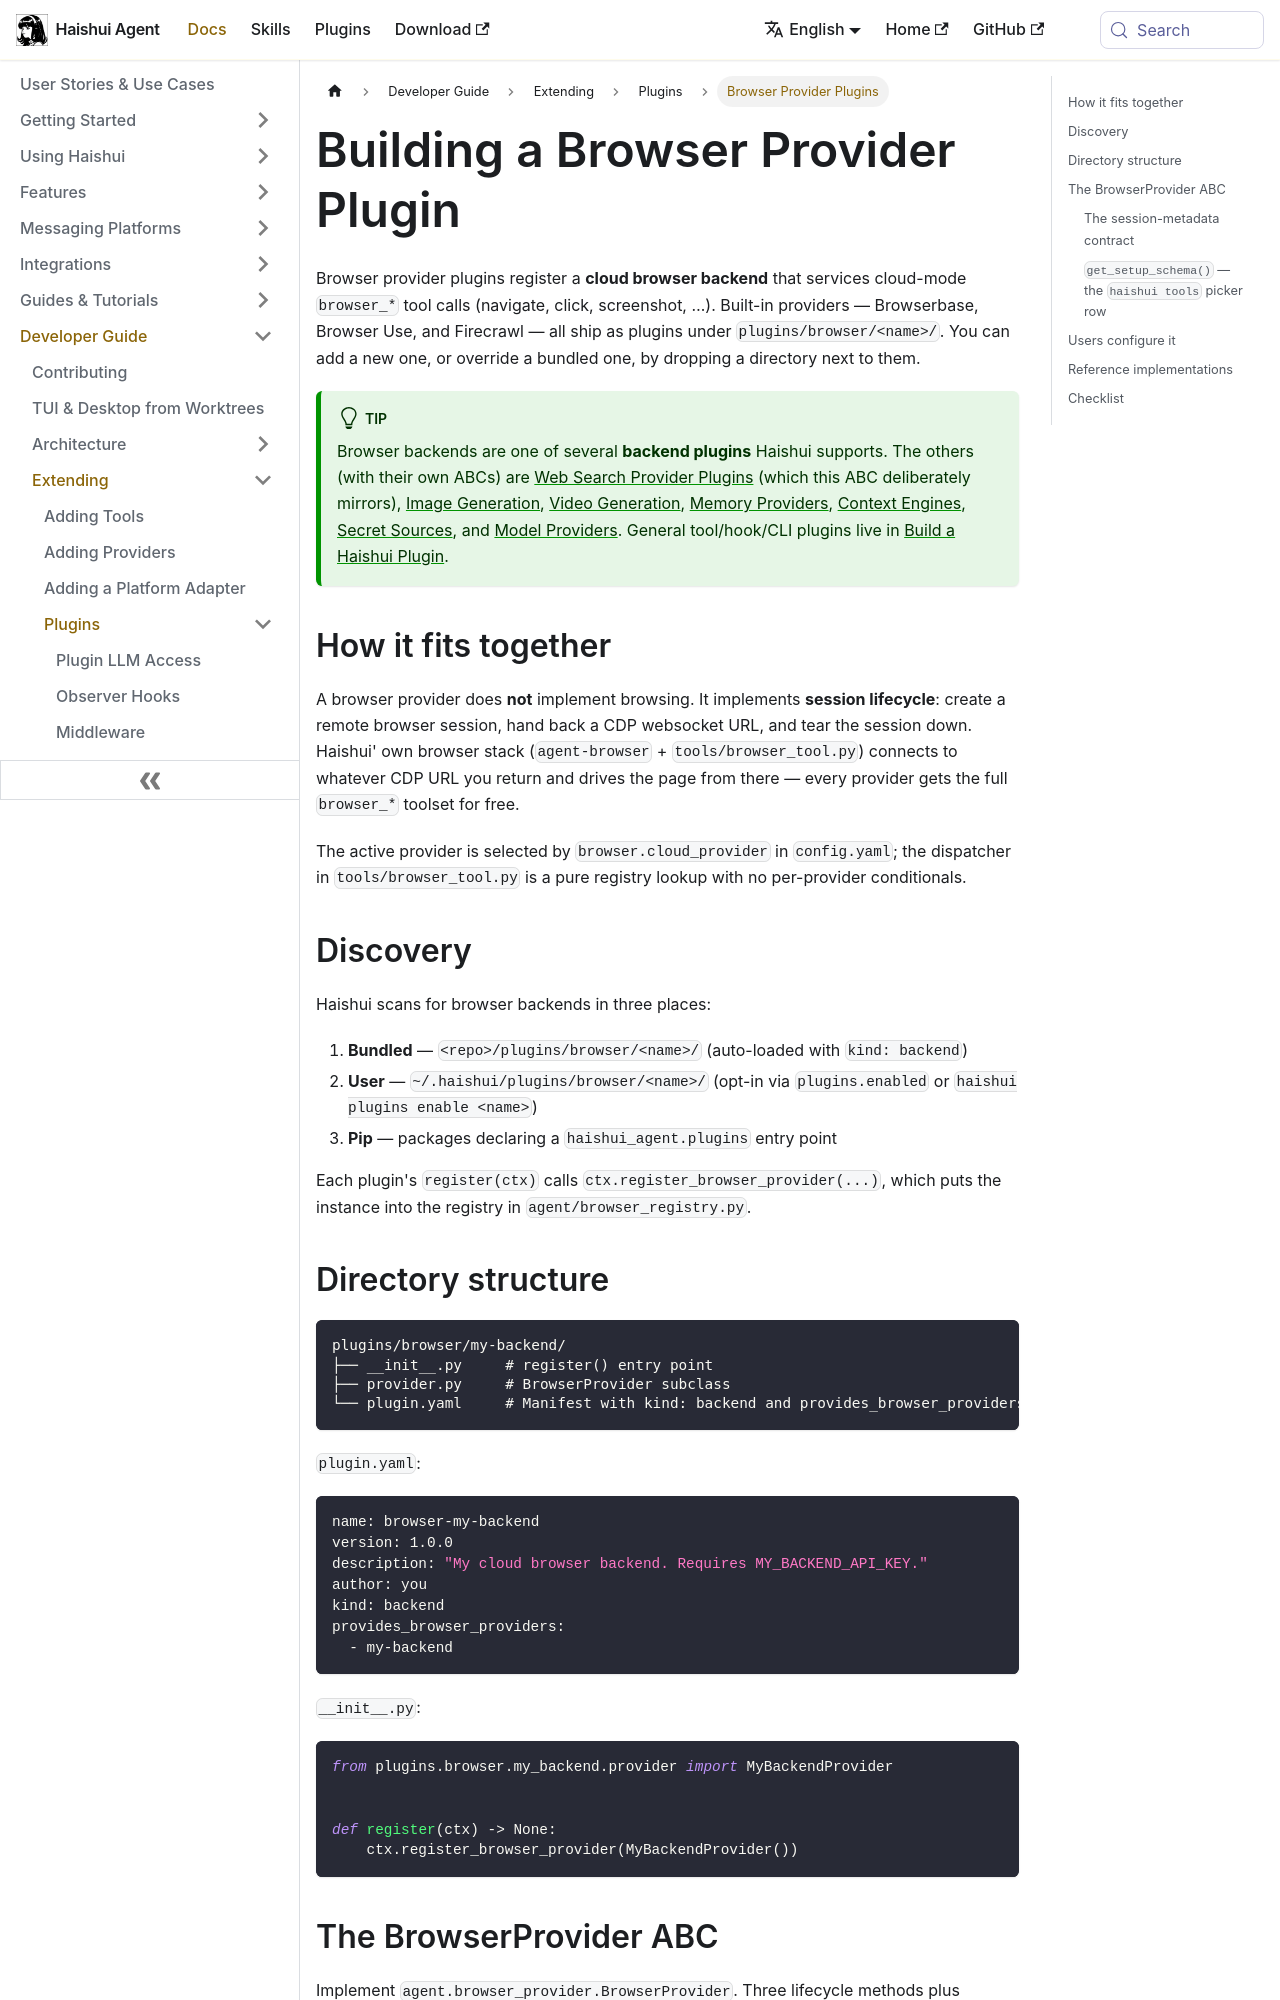

repository: aiqinghaiwork163/haishui-agent · page: docs/developer-guide/browser-provider-plugin/index.html · generator: docusaurus

---
sidebar_position: 13
title: "Browser Provider Plugins"
description: "How to build a cloud browser backend plugin for Haishui Agent"
---

# Building a Browser Provider Plugin

Browser provider plugins register a **cloud browser backend** that services cloud-mode `browser_*` tool calls (navigate, click, screenshot, …). Built-in providers — Browserbase, Browser Use, and Firecrawl — all ship as plugins under `plugins/browser/<name>/`. You can add a new one, or override a bundled one, by dropping a directory next to them.

:::tip
Browser backends are one of several **backend plugins** Haishui supports. The others (with their own ABCs) are [Web Search Provider Plugins](./web-search-provider-plugin.md) (which this ABC deliberately mirrors), [Image Generation](./image-gen-provider-plugin.md), [Video Generation](./video-gen-provider-plugin.md), [Memory Providers](./memory-provider-plugin.md), [Context Engines](./context-engine-plugin.md), [Secret Sources](./secret-source-plugin.md), and [Model Providers](./model-provider-plugin.md). General tool/hook/CLI plugins live in [Build a Haishui Plugin](./plugins/index.md).
:::

## How it fits together

A browser provider does **not** implement browsing. It implements **session lifecycle**: create a remote browser session, hand back a CDP websocket URL, and tear the session down. Haishui' own browser stack (`agent-browser` + `tools/browser_tool.py`) connects to whatever CDP URL you return and drives the page from there — every provider gets the full `browser_*` toolset for free.

The active provider is selected by `browser.cloud_provider` in `config.yaml`; the dispatcher in `tools/browser_tool.py` is a pure registry lookup with no per-provider conditionals.

## Discovery

Haishui scans for browser backends in three places:

1. **Bundled** — `<repo>/plugins/browser/<name>/` (auto-loaded with `kind: backend`)
2. **User** — `~/.haishui/plugins/browser/<name>/` (opt-in via `plugins.enabled` or `haishui plugins enable <name>`)
3. **Pip** — packages declaring a `haishui_agent.plugins` entry point

Each plugin's `register(ctx)` calls `ctx.register_browser_provider(...)`, which puts the instance into the registry in `agent/browser_registry.py`.
